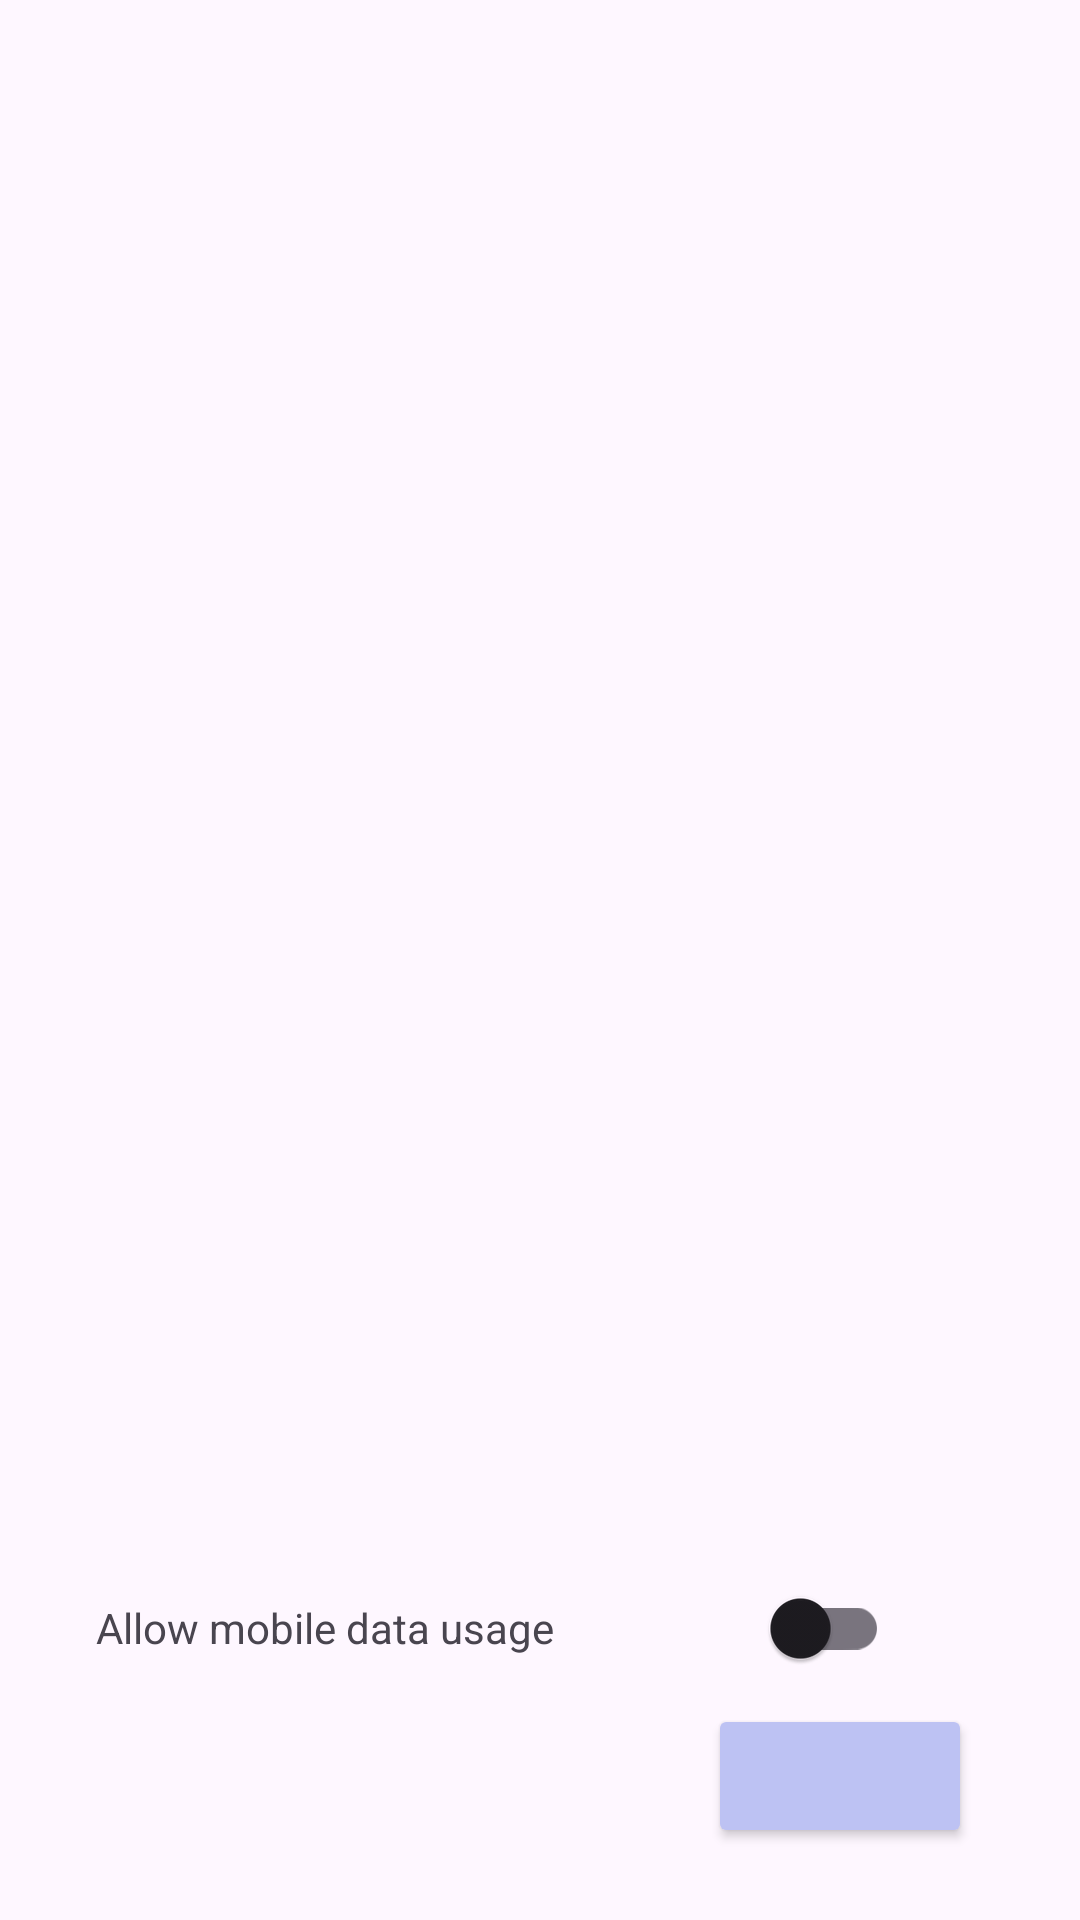

Layout XML and referenced resources for this Android screen:
<!-- AndroidManifest.xml: application theme Theme.CurrencyConverter -->
<!-- res/layout/dialog_informations.xml -->
<?xml version="1.0" encoding="utf-8"?>
<androidx.constraintlayout.widget.ConstraintLayout xmlns:android="http://schemas.android.com/apk/res/android"
    xmlns:app="http://schemas.android.com/apk/res-auto"
    android:layout_width="match_parent"
    android:layout_height="280sp"
    android:background="@android:color/transparent"
    android:id="@+id/dialog_root">

    <TextView
        android:id="@+id/dialog_informations_title"
        android:layout_width="wrap_content"
        android:layout_height="wrap_content"
        android:layout_marginStart="32dp"
        android:layout_marginTop="28dp"

        android:textSize="20sp"
        app:layout_constraintStart_toStartOf="parent"
        app:layout_constraintTop_toTopOf="parent" />

    <TextView
        android:id="@+id/dialog_informations_text"
        android:layout_width="wrap_content"
        android:layout_height="wrap_content"

        app:layout_constraintBottom_toBottomOf="parent"
        app:layout_constraintStart_toStartOf="@+id/dialog_informations_title"
        app:layout_constraintTop_toBottomOf="@+id/dialog_informations_title"
        app:layout_constraintVertical_bias="0.172" />

    <TextView
        android:id="@+id/dialog_informations_text_allow_mobile_data"
        android:layout_width="wrap_content"
        android:layout_height="wrap_content"

        android:layout_marginBottom="16dp"

        android:labelFor="@+id/settings_bank_taxes_switch_text"
        android:text="@string/allow_data_utilisation"
        app:layout_constraintBottom_toTopOf="@+id/dialog_informations_button"
        app:layout_constraintHorizontal_bias="0.233"
        app:layout_constraintStart_toStartOf="@+id/dialog_informations_text" />

    <androidx.appcompat.widget.SwitchCompat
        android:id="@+id/dialog_imnformations_allow_data_switch"
        android:layout_width="wrap_content"
        android:layout_height="wrap_content"

        app:layout_constraintBottom_toBottomOf="@+id/dialog_informations_text_allow_mobile_data"
        app:layout_constraintEnd_toEndOf="parent"
        app:layout_constraintStart_toEndOf="@+id/dialog_informations_text_allow_mobile_data"
        app:layout_constraintTop_toTopOf="@+id/dialog_informations_text_allow_mobile_data" />

    <Button
        android:id="@+id/dialog_informations_button"
        android:layout_width="wrap_content"
        android:layout_height="wrap_content"
        android:layout_marginEnd="36dp"
        android:layout_marginBottom="24dp"

        android:textColor="@color/dark_blue"
        android:backgroundTint="@color/blue"

        app:layout_constraintBottom_toBottomOf="parent"
        app:layout_constraintEnd_toEndOf="parent" />


</androidx.constraintlayout.widget.ConstraintLayout>
<!-- resources referenced by this layout -->
<resources>
  <color name="blue">#BDC2F3</color>
  <color name="dark_blue">#4A4458</color>
  <string name="allow_data_utilisation">Allow mobile data usage</string>
  <style name="Theme.CurrencyConverter" parent="Base.Theme.CurrencyConverter" />
  <style name="Base.Theme.CurrencyConverter" parent="Theme.Material3.DayNight.NoActionBar">
          
          <item name="colorPrimary">@color/blue</item>
          <item name="colorOnPrimary">@color/black</item>
          <item name="fontFamily">@font/poppins_medium</item>
      </style>
  <color name="black">#141218</color>
</resources>
